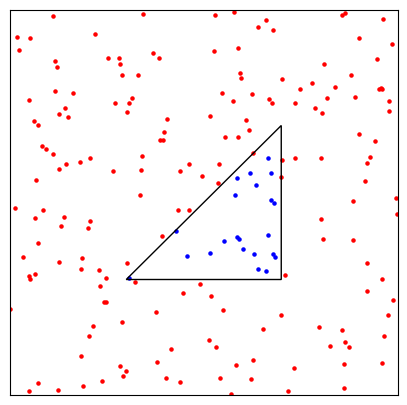

Write the Python code that produced this figure. (Note: this script raises an exception after producing the figure.)
from math import sqrt
from matplotlib import path
from matplotlib.patches import Polygon

import json
import matplotlib.pyplot as plt
import numpy as np


"""
Random points generator
"""

def generate_points(pt_number, f, polygon):
    in_points = []
    out_points = []
    polygon = path.Path(polygon)

    for i in range(pt_number):
        point = np.random.rand(2,1)
        point *= 10
        if polygon.contains_point(point):
            in_points.append(point)
        else:
            out_points.append(point)
    
    in_points = np.array(in_points)
    out_points = np.array(out_points)
    
    if(f != 0):
        num_in_outliers = int(f*len(in_points))
        num_out_outliers = int(f*len(out_points))
        
        np.random.shuffle(in_points)
        np.random.shuffle(out_points)

        in_outliers = in_points[:num_in_outliers, :]
        out_outliers = out_points[:num_out_outliers, :]

        in_points = np.vstack((in_points[num_in_outliers:, :], out_outliers))
        out_points = np.vstack((out_points[num_out_outliers:, :], in_outliers))
    
    return in_points, out_points

"""
Data writer
"""

def save_points(in_points, out_points, polygon, save_path):
    fig= plt.figure(figsize=(5, 5))
    ax = plt.subplot()

    plt.xlim((0, 10))
    plt.ylim((0, 10))

    plt.xticks([])
    plt.yticks([])

    ax.scatter(in_points[:, 0], in_points[:, 1], s=5, c="blue")
    ax.scatter(out_points[:, 0], out_points[:, 1], s=5, c="red")

    patch = Polygon(polygon)
    patch.set_fill(False)
    ax.add_patch(patch)

    points_dict = dict()
    points_dict["in_points"] = in_points.tolist()
    points_dict["out_points"] = out_points.tolist()

    points_json = json.dumps(points_dict)
    
    points_file = open(save_path+"_points.json", 'w')
    points_file.write(points_json)
    points_file.close()

    plt.tight_layout()

    plt.savefig(save_path+"_img.png")

"""
Triangle
"""

triangle = [
    [3, 3],
    [7, 3],
    [7, 7]
]

"""
Sample
"""

# in_points, out_points = generate_points(500, 0, triangle)

# save_points(in_points, out_points, triangle, "Sample")

"""
Generate points of different density
"""

# for i in range(8):
#     n = (i+1)*100

#     in_points, out_points = generate_points(n, 0, triangle)

#     save_path = "n/n_"+str(n)

#     save_points(in_points, out_points, triangle, save_path)

"""
Generate points of different fractions of outliers
"""

# for i in range(7):
#     f = round(i*0.05, 2)
    
#     in_points, out_points = generate_points(500, f, triangle)

#     save_path = "f/f_"+str(f)

#     save_points(in_points, out_points, triangle, save_path)

"""
Generate points within triangles of different perimeters
"""

# triangles_d = [
#     [[3, 3], [7, 3], [5, 7]],
#     [[3, 3], [7, 3], [6, 7]],
#     [[3, 3], [7, 3], [7, 7]],
#     [[3, 3], [7, 3], [8, 7]],
#     [[3, 3], [7, 3], [9, 7]],
#     [[2, 3], [6, 3], [9, 7]],
#     [[1, 3], [5, 3], [9, 7]]
# ]

# def save_demo_d(in_points, out_points, t, save_path):
#     fig= plt.figure(figsize=(5, 5))
#     ax = plt.subplot()

#     plt.xlim((0, 10))
#     plt.ylim((0, 10))

#     plt.xticks([])
#     plt.yticks([])

#     # ax.scatter(in_points[:, 0], in_points[:, 1], s=5, c="blue")
#     # ax.scatter(out_points[:, 0], out_points[:, 1], s=5, c="red")

#     line_x0 = [int((t[0][0]+t[1][0])/2), int((t[0][0]+t[1][0])/2)] 
#     line_y0 = [3, 9]
#     line_x1 = [t[2][0], t[2][0]] 
#     line_y1 = [3, 9]
#     line_x2 = [int((t[0][0]+t[1][0])/2), t[2][0]]
#     line_y2 = [3, 3]
#     plt.plot(line_x0, line_y0, color="black", linestyle="--")
#     plt.plot(line_x1, line_y1, color="black", linestyle="--")
#     plt.plot(line_x2, line_y2, color="black", linestyle="--")

#     if((t[0][0]+t[1][0])/2==t[2][0]):
#         bias = -0.1
#     else:
#         bias = 0.5
#     ax.annotate("", xy=(int((t[0][0]+t[1][0])/2), 8), xytext=(t[2][0], 8),arrowprops=dict(arrowstyle="<->"))
#     plt.text(((t[0][0]+t[1][0])/2+t[2][0])/2-bias, 8.2, "d="+str(int(t[2][0]-int((t[0][0]+t[1][0])/2))), size=16, style="italic")

#     patch = Polygon(t)
#     patch.set_fill(False)
#     ax.add_patch(patch)

#     plt.tight_layout()
#     plt.savefig(save_path+".png")

# for i in range(7):
#     t = triangles_d[i]
    
#     save_path = "d/d_"+str(i)
    
#     in_points, out_points = generate_points(500, 0, t)

#     save_points(in_points, out_points, t, save_path)

#     save_demo_d(in_points, out_points, t, save_path+"_demo")


triangles_r = [
    [[3, 3], [7, 3], [7, 7]],
    [[5-sqrt(8/3), 5-sqrt(6)], [5+sqrt(8/3), 5-sqrt(6)], [5+sqrt(8/3), 5+sqrt(6)]],
    [[5-sqrt(2), 5-sqrt(8)], [5+sqrt(2), 5-sqrt(8)], [5+sqrt(2), 5+sqrt(8)]],
    [[5-sqrt(8/5), 5-sqrt(10)], [5+sqrt(8/5), 5-sqrt(10)], [5+sqrt(8/5), 5+sqrt(10)]],
    [[5-sqrt(4/3), 5-sqrt(12)], [5+sqrt(4/3), 5-sqrt(12)], [5+sqrt(4/3), 5+sqrt(12)]],
    [[5-sqrt(8/7), 5-sqrt(14)], [5+sqrt(8/7), 5-sqrt(14)], [5+sqrt(8/7), 5+sqrt(14)]],
    [[4, 1], [6, 1], [6, 9]],
    [[5-sqrt(8/9), 5-sqrt(18)], [5+sqrt(8/9), 5-sqrt(18)], [5+sqrt(8/9), 5+sqrt(18)]]
]

def save_demo_r(in_points, out_points, t, save_path):
    fig= plt.figure(figsize=(5, 5))
    ax = plt.subplot()

    plt.xlim((0, 10))
    plt.ylim((0, 10))

    plt.xticks([])
    plt.yticks([])

    # ax.scatter(in_points[:, 0], in_points[:, 1], s=5, c="blue")
    # ax.scatter(out_points[:, 0], out_points[:, 1], s=5, c="red")

    line_x0 = [t[0][0], t[0][0]] 
    line_y0 = [t[0][1], t[0][1]-0.4]
    line_x1 = [t[1][0], t[1][0]] 
    line_y1 = [t[1][1], t[1][1]-0.4]
    line_x2 = [t[1][0], t[1][0]+0.4]
    line_y2 = [t[1][1], t[1][1]]
    line_x3 = [t[2][0], t[2][0]+0.4]
    line_y3 = [t[2][1], t[2][1]]
    plt.plot(line_x0, line_y0, color="black", linestyle="--")
    plt.plot(line_x1, line_y1, color="black", linestyle="--")
    plt.plot(line_x2, line_y2, color="black", linestyle="--")
    plt.plot(line_x3, line_y3, color="black", linestyle="--")

    ax.annotate("", xy=(t[0][0], t[0][1]-0.2), xytext=(t[1][0], t[1][1]-0.2),arrowprops=dict(arrowstyle="<->"))
    plt.text(4.5, t[0][1]-0.65, "Base", size=16, style="italic")
    ax.annotate("", xy=(t[1][0]+0.2, t[1][1]), xytext=(t[2][0]+0.2, t[2][1]),arrowprops=dict(arrowstyle="<->"))
    plt.text(t[1][0]+0.25, 4.5, "Height", size=16, style="italic", rotation=270)

    patch = Polygon(t)
    patch.set_fill(False)
    ax.add_patch(patch)

    plt.tight_layout()
    plt.savefig(save_path+".png")

for i in range(8):
    t = triangles_r[i]
    
    save_path = "r/r_"+str(i)
    
    in_points, out_points = generate_points(200, 0, t)

    save_points(in_points, out_points, t, save_path)

    save_demo_r(in_points, out_points, t, save_path+"_demo")
